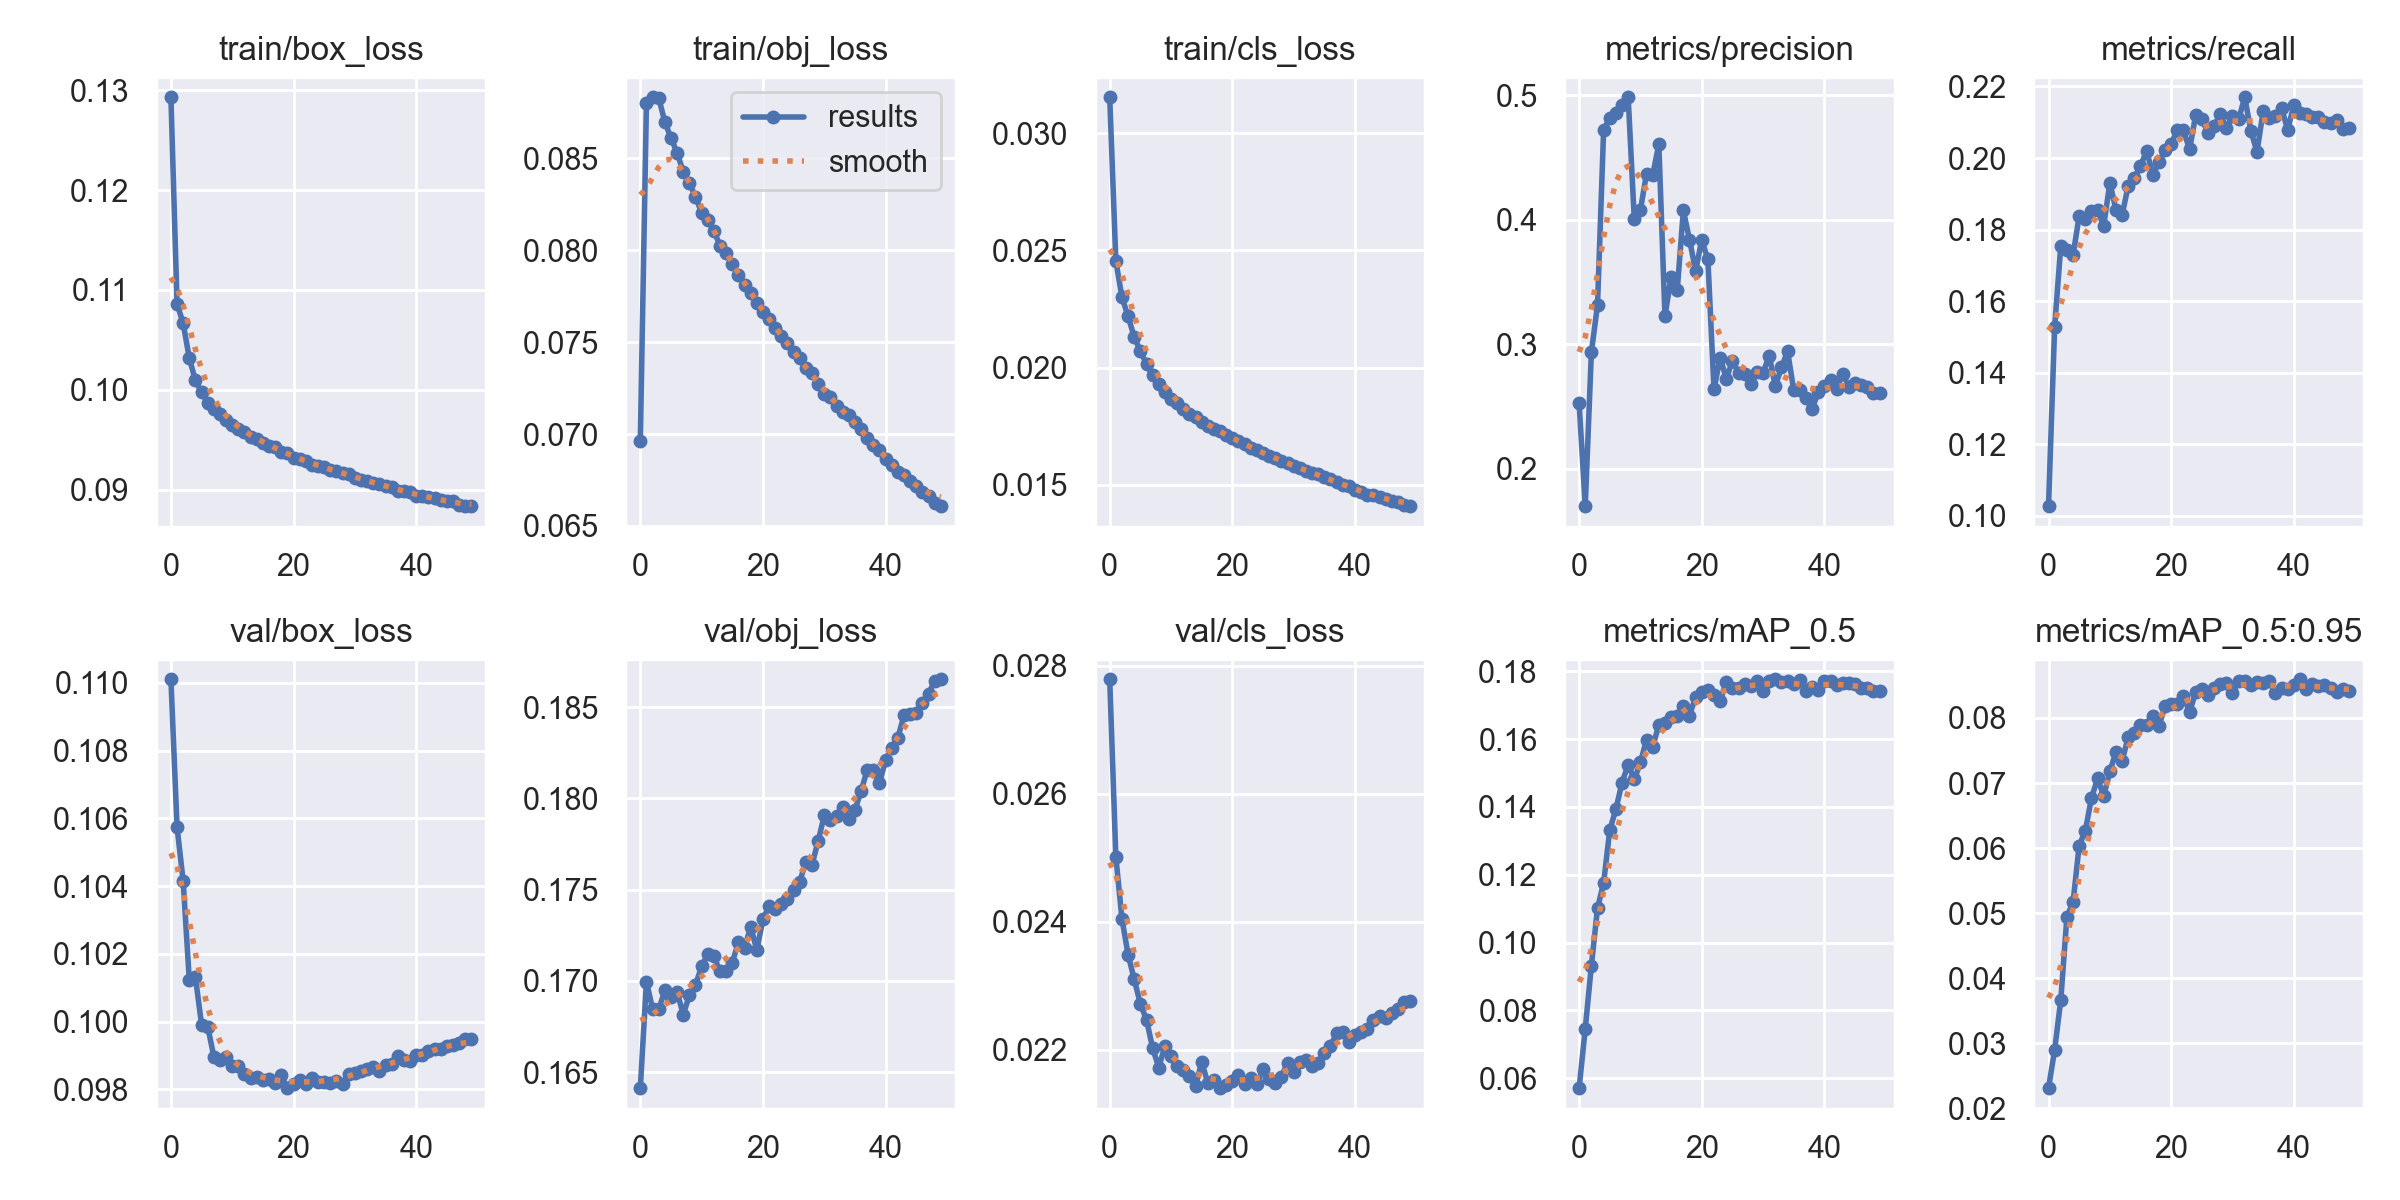

Data behind this chart, as committed beside it:
epoch, train/box_loss, train/obj_loss, train/cls_loss, metrics/precision, metrics/recall, metrics/mAP_0.5, metrics/mAP_0.5:0.95, val/box_loss, val/obj_loss, val/cls_loss, x/lr0, x/lr1, x/lr2
0, 0.1293, 0.06963, 0.03154, 0.2526, 0.1027, 0.05703, 0.02308, 0.1101, 0.1641, 0.02779, 0.07004, 0.003329, 0.003329
1, 0.1086, 0.08803, 0.02455, 0.1697, 0.1529, 0.07454, 0.02898, 0.1057, 0.17, 0.02501, 0.03991, 0.006531, 0.006531
2, 0.1066, 0.08832, 0.023, 0.2935, 0.1754, 0.09317, 0.03662, 0.1042, 0.1685, 0.02404, 0.009641, 0.0096, 0.0096
3, 0.1032, 0.08828, 0.02218, 0.3313, 0.1744, 0.1101, 0.04944, 0.1012, 0.1684, 0.02349, 0.009406, 0.009406, 0.009406
4, 0.1009, 0.08698, 0.0213, 0.4724, 0.1729, 0.1177, 0.05166, 0.1013, 0.1695, 0.0231, 0.009406, 0.009406, 0.009406
5, 0.09977, 0.08611, 0.02069, 0.4817, 0.1838, 0.1332, 0.06039, 0.09991, 0.1691, 0.02272, 0.009208, 0.009208, 0.009208
6, 0.09871, 0.0853, 0.02015, 0.4855, 0.183, 0.1394, 0.06267, 0.09985, 0.1694, 0.02247, 0.00901, 0.00901, 0.00901
7, 0.09802, 0.08426, 0.01966, 0.4924, 0.1853, 0.1472, 0.06765, 0.09897, 0.1682, 0.02203, 0.008812, 0.008812, 0.008812
8, 0.09752, 0.08366, 0.0193, 0.4985, 0.1854, 0.1525, 0.07071, 0.09886, 0.1692, 0.02173, 0.008614, 0.008614, 0.008614
9, 0.097, 0.08289, 0.01897, 0.4003, 0.181, 0.1481, 0.06797, 0.09896, 0.1698, 0.02206, 0.008416, 0.008416, 0.008416
10, 0.09649, 0.08205, 0.01865, 0.408, 0.193, 0.1531, 0.07177, 0.0987, 0.1708, 0.02191, 0.008218, 0.008218, 0.008218
11, 0.09605, 0.08162, 0.01848, 0.4371, 0.1856, 0.1599, 0.07479, 0.09871, 0.1715, 0.02175, 0.00802, 0.00802, 0.00802
12, 0.09578, 0.08104, 0.01823, 0.436, 0.1841, 0.1576, 0.07341, 0.09846, 0.1713, 0.02169, 0.007822, 0.007822, 0.007822
13, 0.09531, 0.08025, 0.01803, 0.4606, 0.1923, 0.1643, 0.07704, 0.09834, 0.1705, 0.0216, 0.007624, 0.007624, 0.007624
14, 0.09507, 0.07986, 0.01789, 0.3224, 0.1945, 0.1647, 0.07764, 0.09838, 0.1706, 0.02143, 0.007426, 0.007426, 0.007426
15, 0.09471, 0.07926, 0.01767, 0.3538, 0.1977, 0.1667, 0.07895, 0.09827, 0.171, 0.02181, 0.007228, 0.007228, 0.007228
16, 0.09435, 0.07863, 0.01749, 0.3433, 0.2021, 0.1669, 0.0789, 0.0983, 0.1721, 0.02149, 0.00703, 0.00703, 0.00703
17, 0.09422, 0.07813, 0.01738, 0.4076, 0.1953, 0.1696, 0.08027, 0.0982, 0.1718, 0.02153, 0.006832, 0.006832, 0.006832
18, 0.09375, 0.07767, 0.01727, 0.384, 0.1988, 0.167, 0.07876, 0.09842, 0.173, 0.0214, 0.006634, 0.006634, 0.006634
19, 0.0937, 0.07713, 0.01713, 0.3589, 0.2023, 0.1725, 0.08178, 0.09804, 0.1717, 0.02146, 0.006436, 0.006436, 0.006436
20, 0.09313, 0.07662, 0.01697, 0.3838, 0.204, 0.1739, 0.08222, 0.09815, 0.1734, 0.02151, 0.006238, 0.006238, 0.006238
21, 0.09302, 0.07626, 0.01685, 0.3681, 0.2079, 0.1745, 0.08216, 0.09827, 0.1741, 0.02161, 0.00604, 0.00604, 0.00604
22, 0.09285, 0.07574, 0.01672, 0.2637, 0.2079, 0.1731, 0.08345, 0.09815, 0.174, 0.02147, 0.005842, 0.005842, 0.005842
23, 0.09249, 0.07531, 0.01657, 0.2892, 0.2024, 0.1712, 0.08085, 0.09833, 0.1742, 0.02156, 0.005644, 0.005644, 0.005644
24, 0.0924, 0.07494, 0.01646, 0.2724, 0.212, 0.1769, 0.08403, 0.09822, 0.1745, 0.02146, 0.005446, 0.005446, 0.005446
25, 0.09225, 0.07444, 0.01634, 0.2864, 0.211, 0.1752, 0.08438, 0.09822, 0.175, 0.0217, 0.005248, 0.005248, 0.005248
26, 0.09195, 0.07412, 0.01621, 0.277, 0.207, 0.175, 0.08361, 0.0982, 0.1754, 0.02155, 0.00505, 0.00505, 0.00505
27, 0.09185, 0.07361, 0.01613, 0.2764, 0.2089, 0.1762, 0.08464, 0.09825, 0.1765, 0.02149, 0.004852, 0.004852, 0.004852
28, 0.09167, 0.0733, 0.01601, 0.2678, 0.2123, 0.1757, 0.08529, 0.09817, 0.1764, 0.02158, 0.004654, 0.004654, 0.004654
29, 0.09156, 0.0727, 0.01591, 0.2772, 0.2084, 0.1771, 0.08545, 0.09844, 0.1777, 0.0218, 0.004456, 0.004456, 0.004456
30, 0.09116, 0.07218, 0.0158, 0.2771, 0.2117, 0.1743, 0.08378, 0.09849, 0.1791, 0.02166, 0.004258, 0.004258, 0.004258
31, 0.091, 0.07201, 0.01569, 0.2906, 0.2108, 0.177, 0.08566, 0.09853, 0.1788, 0.02182, 0.00406, 0.00406, 0.00406
32, 0.09087, 0.07152, 0.01557, 0.2662, 0.217, 0.1777, 0.08573, 0.0986, 0.179, 0.02184, 0.003862, 0.003862, 0.003862
33, 0.09069, 0.0712, 0.01551, 0.2813, 0.2076, 0.1768, 0.085, 0.09866, 0.1795, 0.02175, 0.003664, 0.003664, 0.003664
34, 0.09054, 0.07101, 0.01544, 0.2944, 0.2017, 0.1772, 0.08553, 0.09853, 0.1789, 0.0218, 0.003466, 0.003466, 0.003466
35, 0.09036, 0.07065, 0.01531, 0.2629, 0.2131, 0.1764, 0.08537, 0.09873, 0.1794, 0.02196, 0.003268, 0.003268, 0.003268
36, 0.09025, 0.07029, 0.01524, 0.2633, 0.2112, 0.1774, 0.08564, 0.09877, 0.1804, 0.02206, 0.00307, 0.00307, 0.00307
37, 0.0899, 0.0698, 0.01509, 0.2565, 0.2117, 0.1742, 0.08378, 0.09899, 0.1816, 0.02226, 0.002872, 0.002872, 0.002872
38, 0.08982, 0.06941, 0.015, 0.2481, 0.2141, 0.1754, 0.08462, 0.09886, 0.1815, 0.02229, 0.002674, 0.002674, 0.002674
39, 0.08975, 0.06913, 0.01492, 0.2614, 0.2079, 0.1745, 0.0844, 0.09884, 0.1808, 0.02212, 0.002476, 0.002476, 0.002476
40, 0.0894, 0.06866, 0.01479, 0.2663, 0.2147, 0.1772, 0.08504, 0.099, 0.1821, 0.02224, 0.002278, 0.002278, 0.002278
41, 0.08933, 0.06829, 0.01469, 0.271, 0.2125, 0.1772, 0.08595, 0.09903, 0.1828, 0.02229, 0.00208, 0.00208, 0.00208
42, 0.08922, 0.06793, 0.01457, 0.2639, 0.2123, 0.176, 0.08448, 0.09913, 0.1833, 0.02232, 0.001882, 0.001882, 0.001882
43, 0.08918, 0.06775, 0.01457, 0.2763, 0.2114, 0.1765, 0.08521, 0.0992, 0.1845, 0.02247, 0.001684, 0.001684, 0.001684
44, 0.08892, 0.06744, 0.01447, 0.2654, 0.2114, 0.1767, 0.08486, 0.09921, 0.1846, 0.02253, 0.001486, 0.001486, 0.001486
45, 0.08883, 0.06717, 0.01438, 0.2691, 0.2099, 0.1763, 0.08513, 0.09929, 0.1847, 0.0225, 0.001288, 0.001288, 0.001288
46, 0.08881, 0.06686, 0.0143, 0.2668, 0.2098, 0.1751, 0.08458, 0.09932, 0.1852, 0.02258, 0.00109, 0.00109, 0.00109
47, 0.08843, 0.06661, 0.01425, 0.2657, 0.2105, 0.1751, 0.084, 0.09936, 0.1857, 0.02264, 0.000892, 0.000892, 0.000892
48, 0.08837, 0.06626, 0.01412, 0.2605, 0.2082, 0.1741, 0.08446, 0.09948, 0.1864, 0.02275, 0.000694, 0.000694, 0.000694
49, 0.08834, 0.06607, 0.01408, 0.2609, 0.2084, 0.1743, 0.08415, 0.09949, 0.1865, 0.02277, 0.000496, 0.000496, 0.000496
